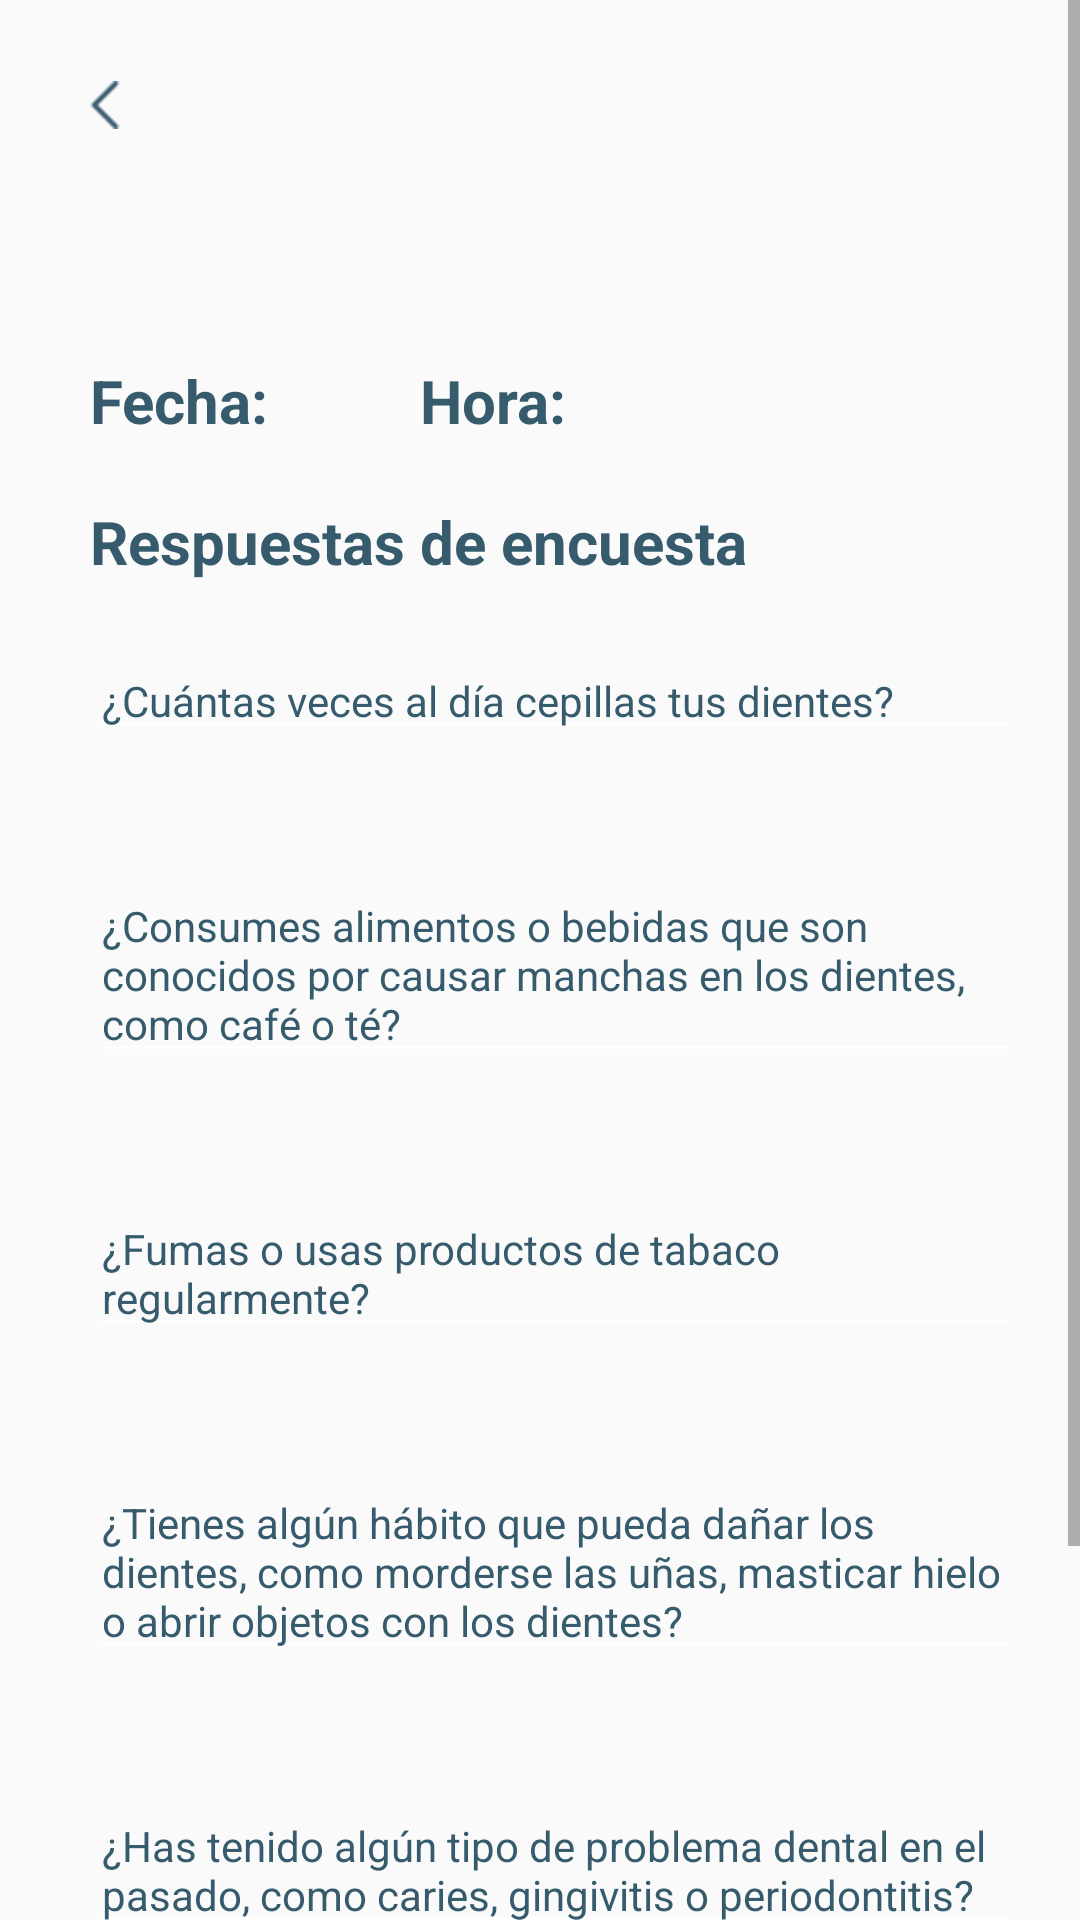

Produce the Android XML layout that renders to this screen, including the resource entries it uses.
<!-- AndroidManifest.xml: application theme Theme.DentalCare -->
<!-- res/layout/activity_ver_diagnostico.xml -->
<?xml version="1.0" encoding="utf-8"?>
<RelativeLayout xmlns:android="http://schemas.android.com/apk/res/android"
    xmlns:app="http://schemas.android.com/apk/res-auto"
    xmlns:tools="http://schemas.android.com/tools"
    android:layout_width="match_parent"
    android:layout_height="match_parent"
    tools:context=".activity_VerDiagnostico">

    <ScrollView
        android:layout_width="match_parent"
        android:layout_height="match_parent"
        android:layout_alignParentTop="true"
        android:layout_alignParentLeft="true"
        android:layout_alignParentStart="true">

        <RelativeLayout
            android:layout_width="match_parent"
            android:layout_height="match_parent"
            android:layout_alignParentLeft="true"
            android:layout_alignParentStart="true">

    <ImageButton
        android:layout_width="150px"
        android:layout_height="150px"
        android:layout_alignParentLeft="true"
        android:layout_alignParentTop="true"
        android:layout_marginLeft="10sp"
        android:layout_marginTop="10sp"
        android:backgroundTint="#F9F9F9"
        android:onClick="Back"
        android:src="@mipmap/back" />

    <ImageView
        android:id="@+id/imgFotoFinal"
        android:layout_width="wrap_content"
        android:layout_height="wrap_content"
        android:layout_alignParentStart="true"
        android:layout_alignParentTop="true"
        android:layout_alignParentEnd="true"
        android:layout_marginStart="30sp"
        android:layout_marginTop="100sp"
        android:layout_marginEnd="30sp" />

    <TextView
        android:id="@+id/txtFecha"
        android:layout_width="65sp"
        android:layout_height="wrap_content"
        android:layout_below="@+id/imgFotoFinal"
        android:layout_alignParentStart="true"
        android:layout_marginStart="30sp"
        android:layout_marginTop="20sp"
        android:text="Fecha:"
        android:textColor="#365B6D"
        android:textSize="20sp"
        android:textStyle="bold" />

    <TextView
        android:id="@+id/txtView_Fecha"
        android:layout_width="wrap_content"
        android:layout_height="wrap_content"
        android:layout_below="@+id/imgFotoFinal"
        android:layout_marginStart="5sp"
        android:layout_marginTop="20dp"
        android:layout_marginEnd="30sp"
        android:layout_toEndOf="@+id/txtFecha"
        android:text=""
        android:textColor="#365B6D"
        android:textSize="15sp" />

    <TextView
        android:id="@+id/txtHora"
        android:layout_width="65sp"
        android:layout_height="wrap_content"
        android:layout_below="@+id/imgFotoFinal"
        android:layout_marginStart="10sp"
        android:layout_marginTop="20sp"
        android:layout_toEndOf="@+id/txtView_Fecha"
        android:text="Hora:"
        android:textColor="#365B6D"
        android:textSize="20sp"
        android:textStyle="bold" />

    <TextView
        android:id="@+id/txtView_Hora"
        android:layout_width="wrap_content"
        android:layout_height="wrap_content"
        android:layout_below="@+id/imgFotoFinal"
        android:layout_toEndOf="@+id/txtHora"
        android:layout_marginStart="5sp"
        android:layout_marginTop="20dp"
        android:layout_marginEnd="30sp"
        android:text=""
        android:textColor="#365B6D"
        android:textSize="15sp" />

    <TextView
        android:id="@+id/txtRPEncuesta"
        android:layout_width="wrap_content"
        android:layout_height="wrap_content"
        android:layout_below="@+id/txtFecha"
        android:layout_alignParentStart="true"
        android:layout_alignParentEnd="true"
        android:layout_marginStart="30sp"
        android:layout_marginTop="20dp"
        android:layout_marginEnd="30sp"
        android:text="Respuestas de encuesta"
        android:textColor="#365B6D"
        android:textSize="20sp"
        android:textStyle="bold" />

    <TextView
        android:id="@+id/txtPregunta1"
        style="@style/Widget.AppCompat.AutoCompleteTextView"
        android:layout_width="wrap_content"
        android:layout_height="wrap_content"
        android:layout_below="@+id/txtRPEncuesta"
        android:layout_alignParentStart="true"
        android:layout_alignParentEnd="true"
        android:layout_marginHorizontal="40dp"
        android:layout_marginStart="30sp"
        android:layout_marginTop="20sp"
        android:layout_marginEnd="20sp"
        android:backgroundTint="#FFF"
        android:ems="10"
        android:selectAllOnFocus="false"
        android:singleLine="false"
        android:text="@string/Pregunta1"
        android:textColor="#365B6D"
        android:textSize="14sp"
        android:typeface="normal"
        tools:layout_editor_absoluteX="43dp"
        tools:layout_editor_absoluteY="191dp" />
    <TextView
        android:id="@+id/edTxtPregunta1"
        android:layout_width="wrap_content"
        android:layout_height="wrap_content"
        android:layout_below="@+id/txtPregunta1"
        android:layout_alignParentStart="true"
        android:layout_alignParentEnd="true"
        android:layout_marginHorizontal="40dp"
        android:layout_marginStart="30sp"
        android:layout_marginTop="10sp"
        android:layout_marginEnd="20sp"
        android:backgroundTint="#ECECEC"
        android:textColor="#4D4C4C" />
    <TextView
        android:id="@+id/txtPregunta2"
        style="@style/Widget.AppCompat.AutoCompleteTextView"
        android:layout_width="wrap_content"
        android:layout_height="wrap_content"
        android:layout_below="@+id/edTxtPregunta1"
        android:layout_alignParentStart="true"
        android:layout_alignParentEnd="true"
        android:layout_marginHorizontal="40dp"
        android:layout_marginStart="30sp"
        android:layout_marginTop="10sp"
        android:layout_marginEnd="20sp"
        android:backgroundTint="#FFF"
        android:ems="10"
        android:selectAllOnFocus="false"
        android:singleLine="false"
        android:text="@string/Pregunta2"
        android:textColor="#365B6D"
        android:textSize="14sp"
        android:typeface="normal"
        tools:layout_editor_absoluteX="43dp"
        tools:layout_editor_absoluteY="191dp" />

    <TextView
        android:id="@+id/edTxtPregunta2"
        android:layout_width="wrap_content"
        android:layout_height="wrap_content"
        android:layout_below="@+id/txtPregunta2"
        android:layout_alignParentStart="true"
        android:layout_alignParentEnd="true"
        android:layout_marginHorizontal="40dp"
        android:layout_marginStart="30sp"
        android:layout_marginTop="10sp"
        android:layout_marginEnd="20sp"
        android:backgroundTint="#ECECEC"
        android:textColor="#4D4C4C" />

    <TextView
        android:id="@+id/txtPregunta3"
        style="@style/Widget.AppCompat.AutoCompleteTextView"
        android:layout_width="wrap_content"
        android:layout_height="wrap_content"
        android:layout_below="@+id/edTxtPregunta2"
        android:layout_alignParentStart="true"
        android:layout_alignParentEnd="true"
        android:layout_marginHorizontal="40dp"
        android:layout_marginStart="30sp"
        android:layout_marginTop="10sp"
        android:layout_marginEnd="20sp"
        android:backgroundTint="#FFF"
        android:ems="10"
        android:selectAllOnFocus="false"
        android:singleLine="false"
        android:text="@string/Pregunta3"
        android:textColor="#365B6D"
        android:textSize="14sp"
        android:typeface="normal"
        tools:layout_editor_absoluteX="43dp"
        tools:layout_editor_absoluteY="191dp" />

    <TextView
        android:id="@+id/edTxtPregunta3"
        android:layout_width="wrap_content"
        android:layout_height="wrap_content"
        android:layout_below="@+id/txtPregunta3"
        android:layout_alignParentStart="true"
        android:layout_alignParentEnd="true"
        android:layout_marginHorizontal="40dp"
        android:layout_marginStart="30sp"
        android:layout_marginTop="10sp"
        android:layout_marginEnd="20sp"
        android:backgroundTint="#ECECEC"
        android:textColor="#4D4C4C" />

    <TextView
        android:id="@+id/txtPregunta4"
        style="@style/Widget.AppCompat.AutoCompleteTextView"
        android:layout_width="wrap_content"
        android:layout_height="wrap_content"
        android:layout_below="@+id/edTxtPregunta3"
        android:layout_alignParentStart="true"
        android:layout_alignParentEnd="true"
        android:layout_marginHorizontal="40dp"
        android:layout_marginStart="30sp"
        android:layout_marginTop="10sp"
        android:layout_marginEnd="20sp"
        android:backgroundTint="#FFF"
        android:ems="10"
        android:selectAllOnFocus="false"
        android:singleLine="false"
        android:text="@string/Pregunta4"
        android:textColor="#365B6D"
        android:textSize="14sp"
        android:typeface="normal"
        tools:layout_editor_absoluteX="43dp"
        tools:layout_editor_absoluteY="191dp" />

    <TextView
        android:id="@+id/edTxtPregunta4"
        android:layout_width="wrap_content"
        android:layout_height="wrap_content"
        android:layout_below="@+id/txtPregunta4"
        android:layout_alignParentStart="true"
        android:layout_alignParentEnd="true"
        android:layout_marginHorizontal="40dp"
        android:layout_marginStart="30sp"
        android:layout_marginTop="10sp"
        android:layout_marginEnd="20sp"
        android:backgroundTint="#ECECEC"
        android:textColor="#4D4C4C"/>

    <TextView
        android:id="@+id/txtPregunta5"
        style="@style/Widget.AppCompat.AutoCompleteTextView"
        android:layout_width="wrap_content"
        android:layout_height="wrap_content"
        android:layout_below="@+id/edTxtPregunta4"
        android:layout_alignParentStart="true"
        android:layout_alignParentEnd="true"
        android:layout_marginHorizontal="40dp"
        android:layout_marginStart="30sp"
        android:layout_marginTop="10sp"
        android:layout_marginEnd="20sp"
        android:backgroundTint="#FFF"
        android:ems="10"
        android:selectAllOnFocus="false"
        android:singleLine="false"
        android:text="@string/Pregunta5"
        android:textColor="#365B6D"
        android:textSize="14sp"
        android:typeface="normal"
        tools:layout_editor_absoluteX="43dp"
        tools:layout_editor_absoluteY="191dp" />

    <TextView
        android:id="@+id/edTxtPregunta5"
        android:layout_width="wrap_content"
        android:layout_height="wrap_content"
        android:layout_below="@+id/txtPregunta5"
        android:layout_alignParentStart="true"
        android:layout_alignParentEnd="true"
        android:layout_marginHorizontal="40dp"
        android:layout_marginStart="30sp"
        android:layout_marginTop="10sp"
        android:layout_marginEnd="20sp"

        android:backgroundTint="#ECECEC"
        android:textColor="#4D4C4C" />

        <Button
            android:id="@+id/btnEliminarRegistro"
            android:layout_width="wrap_content"
            android:layout_height="wrap_content"
            android:layout_below="@+id/edTxtPregunta5"
            android:layout_alignParentStart="true"
            android:layout_alignParentEnd="true"
            android:layout_marginStart="30sp"
            android:layout_marginTop="20sp"
            android:layout_marginEnd="30sp"
            android:layout_marginBottom="50sp"
            android:text="Eliminar"
            android:background="#F44336"
            android:textColor="@color/white"/>

        </RelativeLayout>
    </ScrollView>

</RelativeLayout>
<!-- resources referenced by this layout -->
<resources>
  <color name="white">#FFFFFFFF</color>
  <!-- mipmap back: png bitmap (mipmap-hdpi, 771 bytes) -->
  <string name="Pregunta1">¿Cuántas veces al día cepillas tus dientes?</string>
  <string name="Pregunta2">¿Consumes alimentos o bebidas que son conocidos por causar manchas en los dientes, como café o té?</string>
  <string name="Pregunta3">¿Fumas o usas productos de tabaco regularmente?</string>
  <string name="Pregunta4">¿Tienes algún hábito que pueda dañar los dientes, como morderse las uñas, masticar hielo o abrir objetos con los dientes?</string>
  <string name="Pregunta5">¿Has tenido algún tipo de problema dental en el pasado, como caries, gingivitis o periodontitis?</string>
  <style name="Theme.DentalCare" parent="Theme.AppCompat.Light.NoActionBar">
          
          <item name="colorPrimary">@color/teal_700</item>
          <item name="colorPrimaryDark">@color/purple_700</item>
          <item name="colorAccent">@color/teal_200</item>
          
      </style>
  <color name="teal_700">#FF365B6D</color>
  <color name="purple_700">#2D5365</color>
  <color name="teal_200">#FF03DAC5</color>
</resources>
